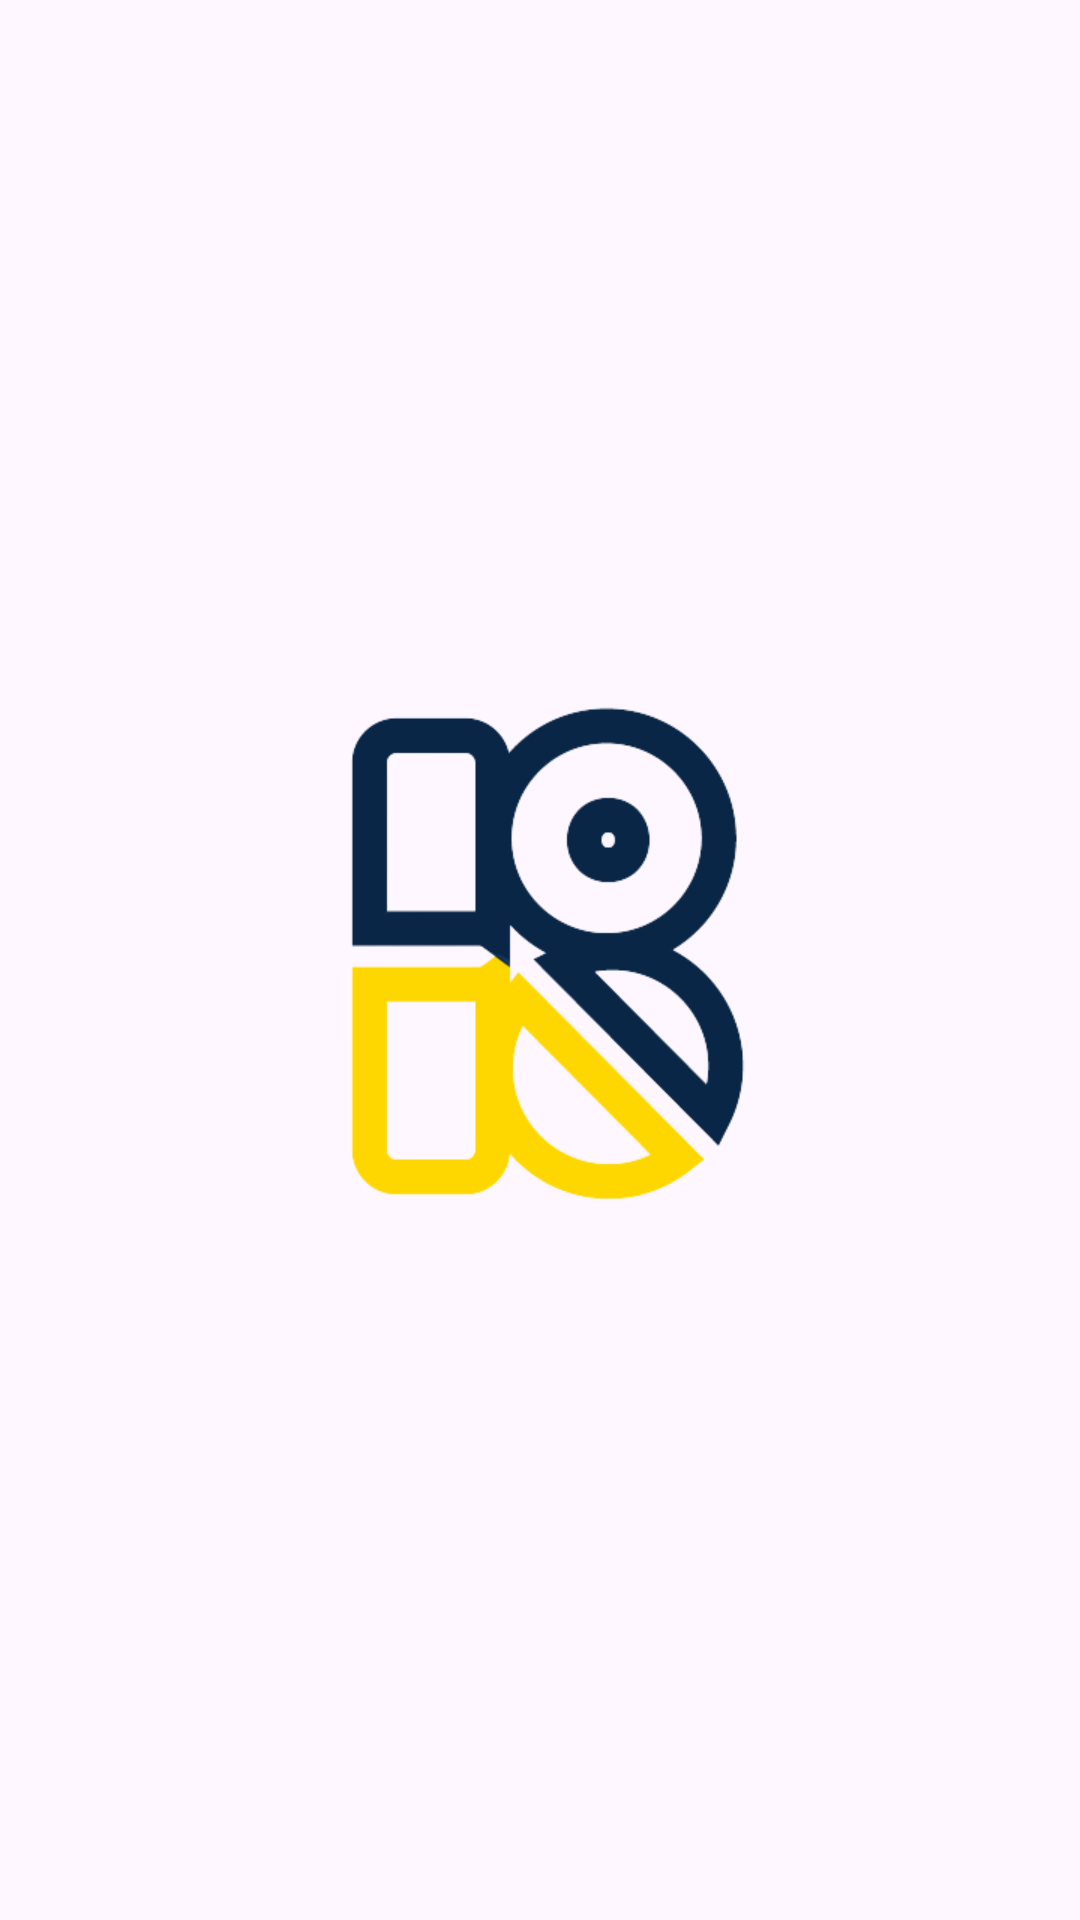

Layout XML and referenced resources for this Android screen:
<!-- AndroidManifest.xml: activity theme Theme.example -->
<!-- res/layout/activity_splash_screen.xml -->
<?xml version="1.0" encoding="utf-8"?>
<androidx.constraintlayout.widget.ConstraintLayout xmlns:android="http://schemas.android.com/apk/res/android"
    xmlns:app="http://schemas.android.com/apk/res-auto"
    xmlns:tools="http://schemas.android.com/tools"
    android:layout_width="match_parent"
    android:layout_height="match_parent"
    tools:context=".SplashScreenActivity">

    <ImageView
        android:id="@+id/image_splash"
        android:layout_width="250dp"
        android:layout_height="250dp"
        android:contentDescription="@string/image_splash"
        android:src="@drawable/banturumahnbg"
        app:layout_constraintBottom_toBottomOf="parent"
        app:layout_constraintEnd_toEndOf="parent"
        app:layout_constraintStart_toStartOf="parent"
        app:layout_constraintTop_toTopOf="parent" />

</androidx.constraintlayout.widget.ConstraintLayout>
<!-- resources referenced by this layout -->
<resources>
  <!-- drawable banturumahnbg: png bitmap (drawable, 23318 bytes) -->
  <string name="image_splash">image_splash</string>
  <style name="Theme.example" parent="Base.Theme.example" />
  <style name="Base.Theme.example" parent="Theme.Material3.DayNight.NoActionBar">
          
          
      </style>
</resources>
